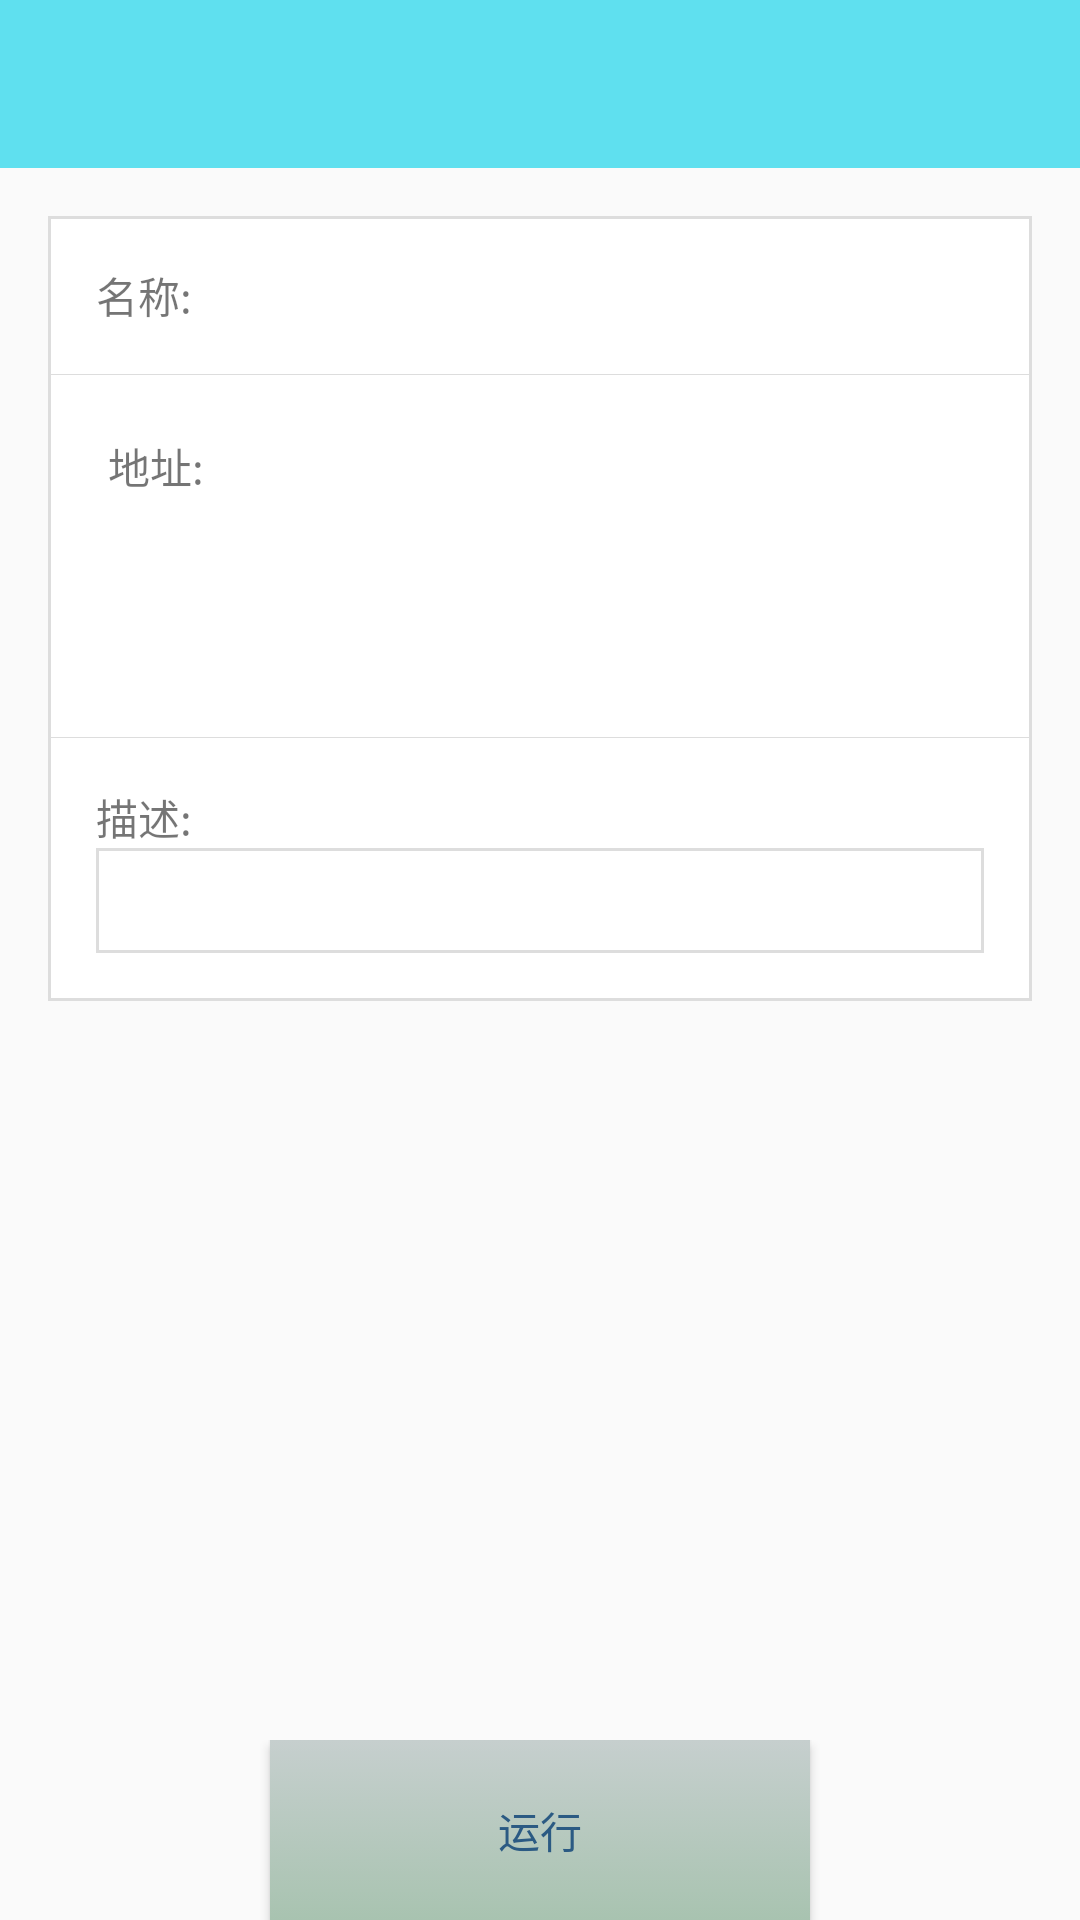

Write the Android layout XML for this screen, with the resource values it uses.
<!-- AndroidManifest.xml: application theme AppTheme -->
<!-- res/layout/details_iinfo_activity.xml -->
<?xml version="1.0" encoding="utf-8"?>
<RelativeLayout xmlns:android="http://schemas.android.com/apk/res/android"
    xmlns:app="http://schemas.android.com/apk/res-auto"
    android:layout_width="match_parent"
    android:layout_height="match_parent"
    app:layout_behavior="@string/appbar_scrolling_view_behavior">

    <LinearLayout
        android:id="@+id/top"
        android:layout_width="match_parent"
        android:layout_height="wrap_content"
        android:layout_alignParentTop="true"
        android:orientation="vertical">


        <include
            android:id="@+id/toolbar"
            layout="@layout/view_feed_toolbar" />
    </LinearLayout>

    <android.support.v4.widget.NestedScrollView
        android:layout_width="match_parent"
        android:layout_height="wrap_content"
        android:layout_above="@+id/bottom_layout"
        android:layout_below="@+id/top">

        <LinearLayout
            android:layout_width="match_parent"
            android:layout_height="wrap_content"
            android:orientation="vertical">

            <LinearLayout
                android:layout_width="match_parent"
                android:layout_height="match_parent"
                android:layout_margin="@dimen/activity_vertical_margin"
                android:background="@drawable/lable_bg_selector"
                android:orientation="vertical">

                <LinearLayout
                    android:id="@+id/title_layout"
                    android:layout_width="match_parent"
                    android:layout_height="wrap_content"
                    android:minHeight="48dp"
                    android:orientation="horizontal"
                    android:padding="@dimen/activity_vertical_margin">

                    <TextView
                        android:layout_width="wrap_content"
                        android:layout_height="wrap_content"
                        android:gravity="center_horizontal"
                        android:text="@string/info_title" />

                    <TextView
                        android:id="@+id/title"
                        android:layout_width="wrap_content"
                        android:layout_height="wrap_content"
                        android:gravity="left" />
                </LinearLayout>

                <View
                    android:layout_width="fill_parent"
                    android:layout_height="1px"
                    android:background="@color/paint_color" />

                <LinearLayout
                    android:id="@+id/github_layout"
                    android:layout_width="match_parent"
                    android:layout_height="wrap_content"
                    android:layout_margin="4dp"
                    android:minHeight="48dp"
                    android:orientation="vertical"
                    android:padding="@dimen/activity_vertical_margin">

                    <TextView
                        android:layout_width="wrap_content"
                        android:layout_height="wrap_content"
                        android:gravity="center_horizontal"
                        android:text="@string/info_github" />

                    <TextView
                        android:id="@+id/github"
                        android:layout_width="match_parent"
                        android:layout_height="wrap_content"
                        android:background="@drawable/lable_selector"
                        android:drawableRight="@mipmap/arrow_right"
                        android:gravity="center"
                        android:padding="3dp" />
                </LinearLayout>

                <View
                    android:layout_width="fill_parent"
                    android:layout_height="1px"
                    android:background="@color/paint_color" />

                <LinearLayout
                    android:id="@+id/desc_layout"
                    android:layout_width="match_parent"
                    android:layout_height="wrap_content"
                    android:minHeight="48dp"
                    android:orientation="vertical"
                    android:padding="@dimen/activity_vertical_margin">

                    <TextView
                        android:layout_width="wrap_content"
                        android:layout_height="wrap_content"
                        android:gravity="center"
                        android:text="@string/info_desc" />

                    <TextView
                        android:id="@+id/desc"
                        android:layout_width="match_parent"
                        android:layout_height="wrap_content"
                        android:background="@drawable/lable_bg_selector"
                        android:gravity="left"
                        android:lineSpacingExtra="3dp"
                        android:lineSpacingMultiplier="1.2"
                        android:padding="@dimen/default_elevation" />
                </LinearLayout>
            </LinearLayout>
        </LinearLayout>
    </android.support.v4.widget.NestedScrollView>

    <LinearLayout
        android:layout_width="match_parent"
        android:layout_height="wrap_content"
        android:id="@+id/bottom_layout"
        android:layout_alignParentBottom="true"
        android:orientation="horizontal">

        <ImageView
            android:layout_width="0dp"
            android:layout_height="wrap_content"
            android:src="@drawable/ic_heart_small_blue"
            android:layout_gravity="center"
            android:layout_weight="1"/>

        <Button
            android:id="@+id/btn"
            android:layout_width="0dp"
            android:layout_height="wrap_content"
            android:background="@drawable/btn_selector"
            android:text="@string/info_yunxing"
            android:layout_weight="2"
            android:textColor="@color/text_like_counter" />
        <ImageView
            android:layout_width="0dp"
            android:layout_height="wrap_content"
            android:src="@drawable/ic_heart_small_blue"
            android:layout_gravity="center"
            android:layout_weight="1"/>
    </LinearLayout>

</RelativeLayout>
<!-- res/layout/view_feed_toolbar.xml (included above) -->
<?xml version="1.0" encoding="utf-8"?>
<android.support.v7.widget.Toolbar xmlns:android="http://schemas.android.com/apk/res/android"
    xmlns:app="http://schemas.android.com/apk/res-auto"
    xmlns:tools="http://schemas.android.com/tools"
    android:id="@+id/toolbar"
    android:layout_width="match_parent"
    android:layout_height="?attr/actionBarSize"
    android:background="?attr/colorPrimary"
    app:elevation="@dimen/default_elevation"
    app:layout_scrollFlags="scroll|enterAlways"
    app:theme="@style/ThemeOverlay.AppCompat.Dark.ActionBar">


</android.support.v7.widget.Toolbar>
<!-- resources referenced by this layout -->
<resources>
  <color name="paint_color">#dddddd</color>
  <color name="text_like_counter">#2b5a83</color>
  <dimen name="activity_vertical_margin">16dp</dimen>
  <dimen name="default_elevation">8dp</dimen>
  <!-- drawable btn_selector (drawable) -->
  <?xml version="1.0" encoding="utf-8"?>
  <selector xmlns:android="http://schemas.android.com/apk/res/android">
  
      <item android:state_selected="true">
          <shape>
              <gradient android:angle="270" android:endColor="#99BD4C"
                        android:startColor="#A5D245" />
              <size android:height="60dp" android:width="320dp" />
              <corners android:radius="0dp" />
          </shape>
      </item>
      <item android:state_pressed="true">
          <shape>
              <gradient android:angle="270" android:endColor="#99BD4C"
                        android:startColor="#A5D245"/>
              <size android:height="60dp" android:width="320dp" />
              <corners android:radius="0dp" />
          </shape>
      </item>
      <item>
          <shape>
              <gradient android:angle="270" android:endColor="#A8C3B0"
                        android:startColor="#C6CFCE"/>
              <size android:height="60dp" android:width="320dp" />
              <corners android:radius="0dp" />
          </shape>
      </item>
  </selector>
  <!-- drawable lable_bg_selector (drawable) -->
  <?xml version="1.0" encoding="utf-8"?>
  <shape xmlns:android="http://schemas.android.com/apk/res/android"
         android:shape="rectangle">
      
      <solid android:color="#FFFFFF"></solid>
      
      <stroke
          android:width="1dp"
          android:color="@color/paint_color"></stroke>
      
      <corners android:radius="0dp"/>
  </shape>
  <!-- drawable lable_selector (drawable) -->
  <?xml version="1.0" encoding="utf-8"?>
  <selector xmlns:android="http://schemas.android.com/apk/res/android">
  
      <item android:state_selected="true">
          <shape>
              <gradient android:angle="270" android:endColor="#99BD4C"
                        android:startColor="#A5D245" />
              <size android:height="60dp" android:width="320dp" />
              <corners android:radius="8dp" />
          </shape>
      </item>
      <item android:state_pressed="true">
          <shape>
              <gradient android:angle="270" android:endColor="#99BD4C"
                        android:startColor="#A5D245"/>
              <size android:height="60dp" android:width="320dp" />
              <corners android:radius="8dp" />
          </shape>
      </item>
      <item>
          <shape>
              <gradient android:angle="270" android:endColor="@color/dlh_white"
                        android:startColor="@color/dlh_white"/>
              <size android:height="60dp" android:width="320dp" />
              <corners android:radius="8dp" />
          </shape>
      </item>
  </selector>
  <string name="info_desc">描述:</string>
  <string name="info_github">地址:</string>
  <string name="info_title">名称:</string>
  <string name="info_yunxing">运行</string>
  <style name="AppTheme" parent="Theme.AppCompat.Light.NoActionBar">
          <item name="colorPrimary">@color/style_color_primary_dark</item>
          <item name="colorPrimaryDark">@color/style_color_primary_dark</item>
          <item name="colorAccent">@color/style_color_accent</item>
          <item name="colorControlHighlight">@color/fab_color_pressed</item>
      </style>
  <color name="dlh_white">#ffffff</color>
  <color name="style_color_primary_dark">#5fe0ef</color>
  <color name="style_color_accent">#01bcd5</color>
  <color name="fab_color_pressed">#007787</color>
</resources>
